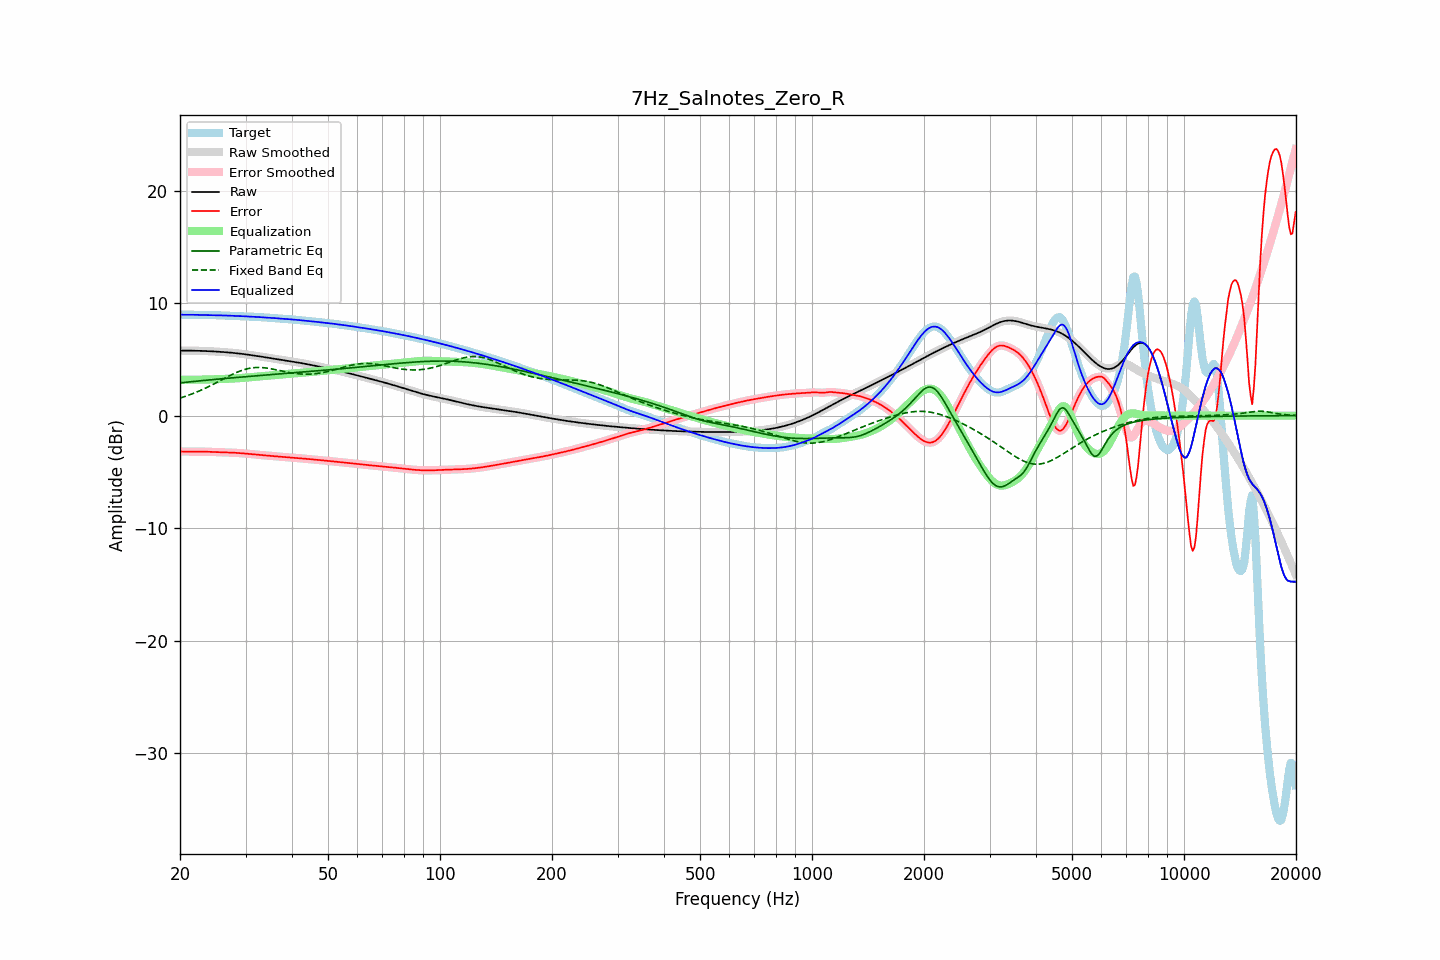

The table this chart was drawn from, first rows:
frequency, raw, error, smoothed, error_smoothed, equalization, parametric_eq, fixed_band_eq, equalized_raw, equalized_smoothed, target
20.00, 5.77, -3.19, 5.77, -3.19, 3.19, 2.91, 1.56, 8.97, 8.97, 8.96
20.20, 5.77, -3.19, 5.77, -3.19, 3.19, 2.92, 1.60, 8.97, 8.97, 8.97
20.40, 5.77, -3.19, 5.77, -3.19, 3.19, 2.94, 1.65, 8.97, 8.97, 8.97
20.61, 5.77, -3.19, 5.77, -3.19, 3.19, 2.95, 1.70, 8.97, 8.97, 8.97
20.81, 5.77, -3.19, 5.77, -3.19, 3.19, 2.97, 1.74, 8.97, 8.96, 8.97
21.02, 5.77, -3.19, 5.77, -3.19, 3.19, 2.98, 1.80, 8.96, 8.96, 8.96
21.23, 5.77, -3.19, 5.77, -3.19, 3.19, 3.00, 1.85, 8.96, 8.96, 8.96
21.44, 5.77, -3.19, 5.77, -3.19, 3.19, 3.01, 1.90, 8.96, 8.96, 8.96
21.66, 5.77, -3.19, 5.77, -3.19, 3.19, 3.03, 1.96, 8.96, 8.96, 8.96
21.87, 5.77, -3.19, 5.77, -3.19, 3.19, 3.04, 2.01, 8.96, 8.96, 8.96
22.09, 5.76, -3.19, 5.76, -3.19, 3.19, 3.06, 2.07, 8.95, 8.95, 8.96
22.31, 5.76, -3.19, 5.76, -3.19, 3.19, 3.07, 2.13, 8.95, 8.95, 8.95
22.54, 5.76, -3.19, 5.76, -3.19, 3.19, 3.08, 2.19, 8.95, 8.95, 8.95
22.76, 5.75, -3.19, 5.75, -3.19, 3.20, 3.10, 2.25, 8.95, 8.95, 8.95
22.99, 5.75, -3.20, 5.75, -3.20, 3.20, 3.11, 2.32, 8.95, 8.95, 8.94
23.22, 5.74, -3.20, 5.74, -3.20, 3.20, 3.13, 2.38, 8.94, 8.94, 8.94
23.45, 5.74, -3.21, 5.74, -3.21, 3.21, 3.14, 2.45, 8.94, 8.94, 8.94
23.69, 5.73, -3.21, 5.73, -3.21, 3.21, 3.15, 2.52, 8.94, 8.94, 8.94
23.92, 5.72, -3.22, 5.72, -3.22, 3.21, 3.17, 2.59, 8.94, 8.94, 8.94
24.16, 5.72, -3.22, 5.72, -3.22, 3.22, 3.18, 2.66, 8.93, 8.93, 8.94
24.40, 5.71, -3.22, 5.71, -3.22, 3.22, 3.19, 2.73, 8.93, 8.93, 8.93
24.65, 5.70, -3.23, 5.70, -3.23, 3.23, 3.21, 2.81, 8.93, 8.93, 8.93
24.89, 5.69, -3.23, 5.69, -3.23, 3.23, 3.22, 2.88, 8.92, 8.92, 8.92
25.14, 5.69, -3.23, 5.69, -3.23, 3.23, 3.23, 2.95, 8.92, 8.92, 8.92
25.39, 5.68, -3.24, 5.68, -3.24, 3.24, 3.25, 3.03, 8.91, 8.91, 8.91
25.65, 5.67, -3.24, 5.67, -3.24, 3.24, 3.26, 3.11, 8.91, 8.91, 8.91
25.91, 5.66, -3.25, 5.66, -3.25, 3.25, 3.27, 3.18, 8.90, 8.90, 8.90
26.16, 5.65, -3.25, 5.65, -3.25, 3.25, 3.29, 3.26, 8.90, 8.90, 8.90
26.43, 5.64, -3.26, 5.64, -3.26, 3.26, 3.30, 3.33, 8.90, 8.90, 8.90
26.69, 5.62, -3.27, 5.62, -3.27, 3.27, 3.31, 3.41, 8.89, 8.89, 8.89
26.96, 5.61, -3.27, 5.61, -3.27, 3.27, 3.32, 3.48, 8.89, 8.89, 8.89
27.23, 5.60, -3.28, 5.60, -3.28, 3.28, 3.34, 3.55, 8.88, 8.88, 8.88
27.50, 5.59, -3.29, 5.59, -3.29, 3.29, 3.35, 3.62, 8.87, 8.87, 8.87
27.77, 5.57, -3.29, 5.57, -3.29, 3.29, 3.36, 3.69, 8.87, 8.87, 8.87
28.05, 5.56, -3.30, 5.56, -3.30, 3.30, 3.37, 3.76, 8.86, 8.86, 8.86
28.33, 5.55, -3.31, 5.55, -3.31, 3.31, 3.39, 3.82, 8.86, 8.86, 8.85
28.62, 5.53, -3.32, 5.53, -3.32, 3.32, 3.40, 3.88, 8.85, 8.85, 8.85
28.90, 5.51, -3.33, 5.51, -3.33, 3.33, 3.41, 3.94, 8.84, 8.84, 8.84
29.19, 5.50, -3.34, 5.50, -3.34, 3.34, 3.42, 4.00, 8.84, 8.84, 8.84
29.48, 5.48, -3.35, 5.48, -3.35, 3.35, 3.44, 4.04, 8.83, 8.83, 8.83
29.78, 5.46, -3.36, 5.46, -3.36, 3.36, 3.45, 4.09, 8.82, 8.82, 8.82
30.08, 5.44, -3.38, 5.44, -3.38, 3.38, 3.46, 4.13, 8.82, 8.82, 8.82
30.38, 5.42, -3.39, 5.42, -3.39, 3.39, 3.47, 4.17, 8.81, 8.81, 8.81
30.68, 5.40, -3.40, 5.40, -3.40, 3.40, 3.48, 4.20, 8.80, 8.80, 8.80
30.99, 5.38, -3.41, 5.38, -3.41, 3.41, 3.49, 4.22, 8.80, 8.80, 8.79
31.30, 5.36, -3.43, 5.36, -3.43, 3.43, 3.51, 4.24, 8.79, 8.79, 8.79
31.61, 5.34, -3.44, 5.34, -3.44, 3.44, 3.52, 4.26, 8.78, 8.78, 8.78
31.93, 5.32, -3.45, 5.32, -3.45, 3.45, 3.53, 4.27, 8.77, 8.77, 8.77
32.24, 5.30, -3.47, 5.30, -3.47, 3.47, 3.54, 4.28, 8.76, 8.76, 8.76
32.57, 5.27, -3.48, 5.27, -3.48, 3.48, 3.55, 4.28, 8.75, 8.76, 8.76
32.89, 5.25, -3.50, 5.25, -3.50, 3.50, 3.56, 4.28, 8.75, 8.75, 8.75
33.22, 5.23, -3.51, 5.23, -3.51, 3.51, 3.58, 4.27, 8.74, 8.74, 8.74
33.55, 5.21, -3.52, 5.21, -3.52, 3.52, 3.59, 4.26, 8.73, 8.73, 8.73
33.89, 5.18, -3.54, 5.18, -3.54, 3.54, 3.60, 4.24, 8.72, 8.72, 8.72
34.23, 5.16, -3.55, 5.16, -3.55, 3.55, 3.61, 4.22, 8.71, 8.71, 8.71
34.57, 5.14, -3.56, 5.14, -3.56, 3.56, 3.62, 4.20, 8.70, 8.70, 8.70
34.92, 5.12, -3.57, 5.12, -3.57, 3.57, 3.63, 4.18, 8.69, 8.69, 8.69
35.27, 5.09, -3.59, 5.09, -3.59, 3.59, 3.64, 4.15, 8.68, 8.68, 8.68
35.62, 5.07, -3.60, 5.07, -3.60, 3.60, 3.66, 4.12, 8.67, 8.67, 8.67
35.97, 5.05, -3.61, 5.05, -3.61, 3.61, 3.67, 4.09, 8.66, 8.66, 8.66
... 635 more rows
